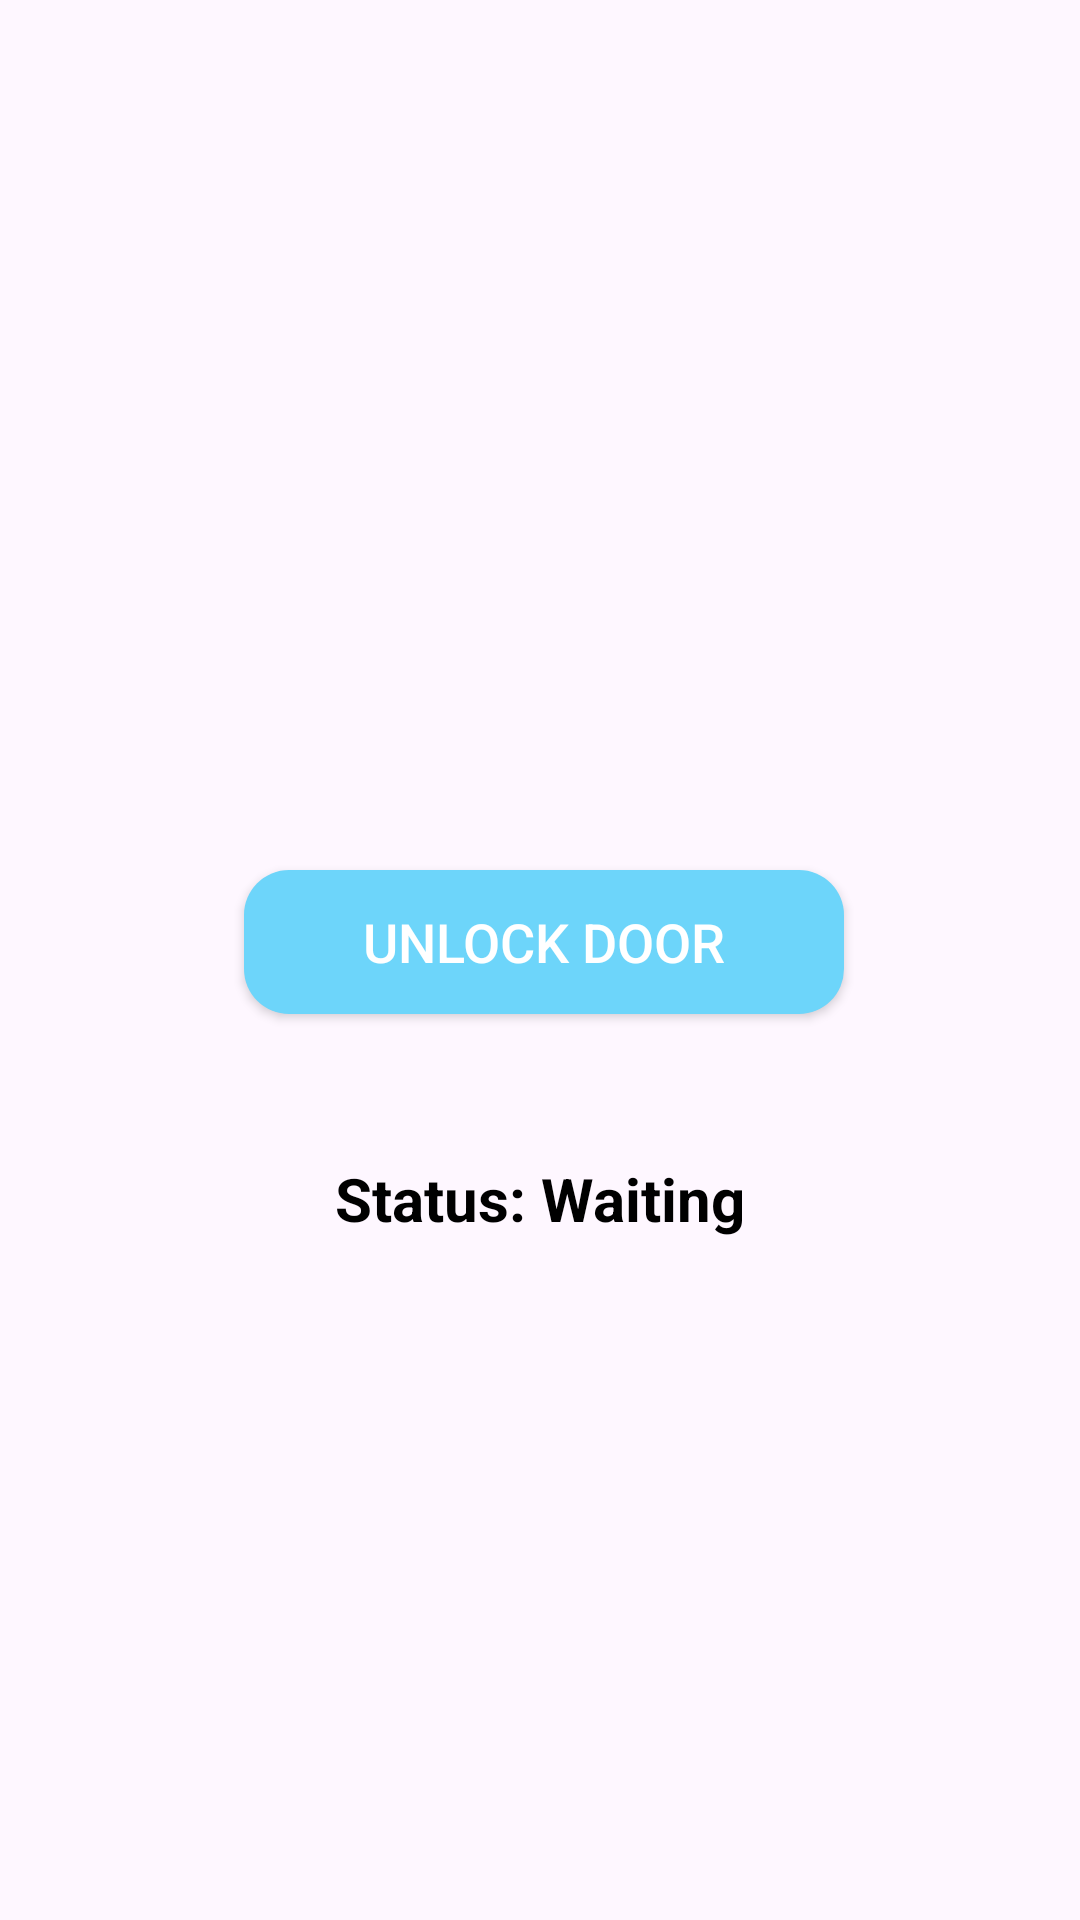

Here is an Android app screen rendered from its layout file. Give the layout XML and the strings, colors and styles it references.
<!-- AndroidManifest.xml: application theme Theme.FingerPrintDoorLock -->
<!-- res/layout/fragment_unlock.xml -->
<androidx.constraintlayout.widget.ConstraintLayout xmlns:android="http://schemas.android.com/apk/res/android"
    xmlns:app="http://schemas.android.com/apk/res-auto"
    android:layout_width="match_parent"
    android:layout_height="match_parent">

    <ImageView
        android:id="@+id/icon_image"
        android:layout_width="120dp"
        android:layout_height="120dp"
        android:layout_marginTop="90dp"
        android:contentDescription="Lock Icon"
        android:src="@drawable/lock"
        app:layout_constraintHorizontal_bias="0.522"
        app:layout_constraintLeft_toLeftOf="parent"
        app:layout_constraintRight_toRightOf="parent"
        app:layout_constraintTop_toTopOf="parent" />

    <Button
        android:id="@+id/button_unlock"
        android:layout_width="200dp"
        android:layout_height="wrap_content"
        android:layout_marginLeft="64dp"
        android:layout_marginTop="80dp"
        android:layout_marginRight="64dp"
        android:background="@drawable/button_gradient"
        android:text="Unlock Door"
        android:textColor="@android:color/white"
        android:textSize="18sp"
        app:layout_constraintHorizontal_bias="0.54"
        app:layout_constraintLeft_toLeftOf="parent"
        app:layout_constraintRight_toRightOf="parent"
        app:layout_constraintTop_toBottomOf="@id/icon_image" />

    <TextView
        android:id="@+id/text_status"
        android:layout_width="wrap_content"
        android:layout_height="wrap_content"
        android:layout_marginLeft="16dp"
        android:layout_marginTop="48dp"
        android:layout_marginRight="16dp"
        android:gravity="center"
        android:text="Status: Waiting"
        android:textColor="@color/black"
        android:textSize="20sp"
        android:textStyle="bold"
        app:layout_constraintLeft_toLeftOf="parent"
        app:layout_constraintRight_toRightOf="parent"
        app:layout_constraintTop_toBottomOf="@id/button_unlock" />
</androidx.constraintlayout.widget.ConstraintLayout>
<!-- resources referenced by this layout -->
<resources>
  <color name="black">#FF000000</color>
  <!-- drawable button_gradient (drawable) -->
  <?xml version="1.0" encoding="utf-8"?>
  <shape xmlns:android="http://schemas.android.com/apk/res/android"
      android:shape="rectangle">
      <gradient
          android:startColor="#6DD5FA"
          android:endColor="#2980B9"
          android:angle="90" />
      <corners android:radius="15dp" />
      <padding android:top="10dp" android:bottom="10dp" android:left="20dp" android:right="20dp" />
      <solid android:color="#6DD5FA" />
  </shape>
  <style name="Theme.FingerPrintDoorLock" parent="Base.Theme.FingerPrintDoorLock" />
  <style name="Base.Theme.FingerPrintDoorLock" parent="Theme.Material3.DayNight.NoActionBar">
          
          
      </style>
</resources>
